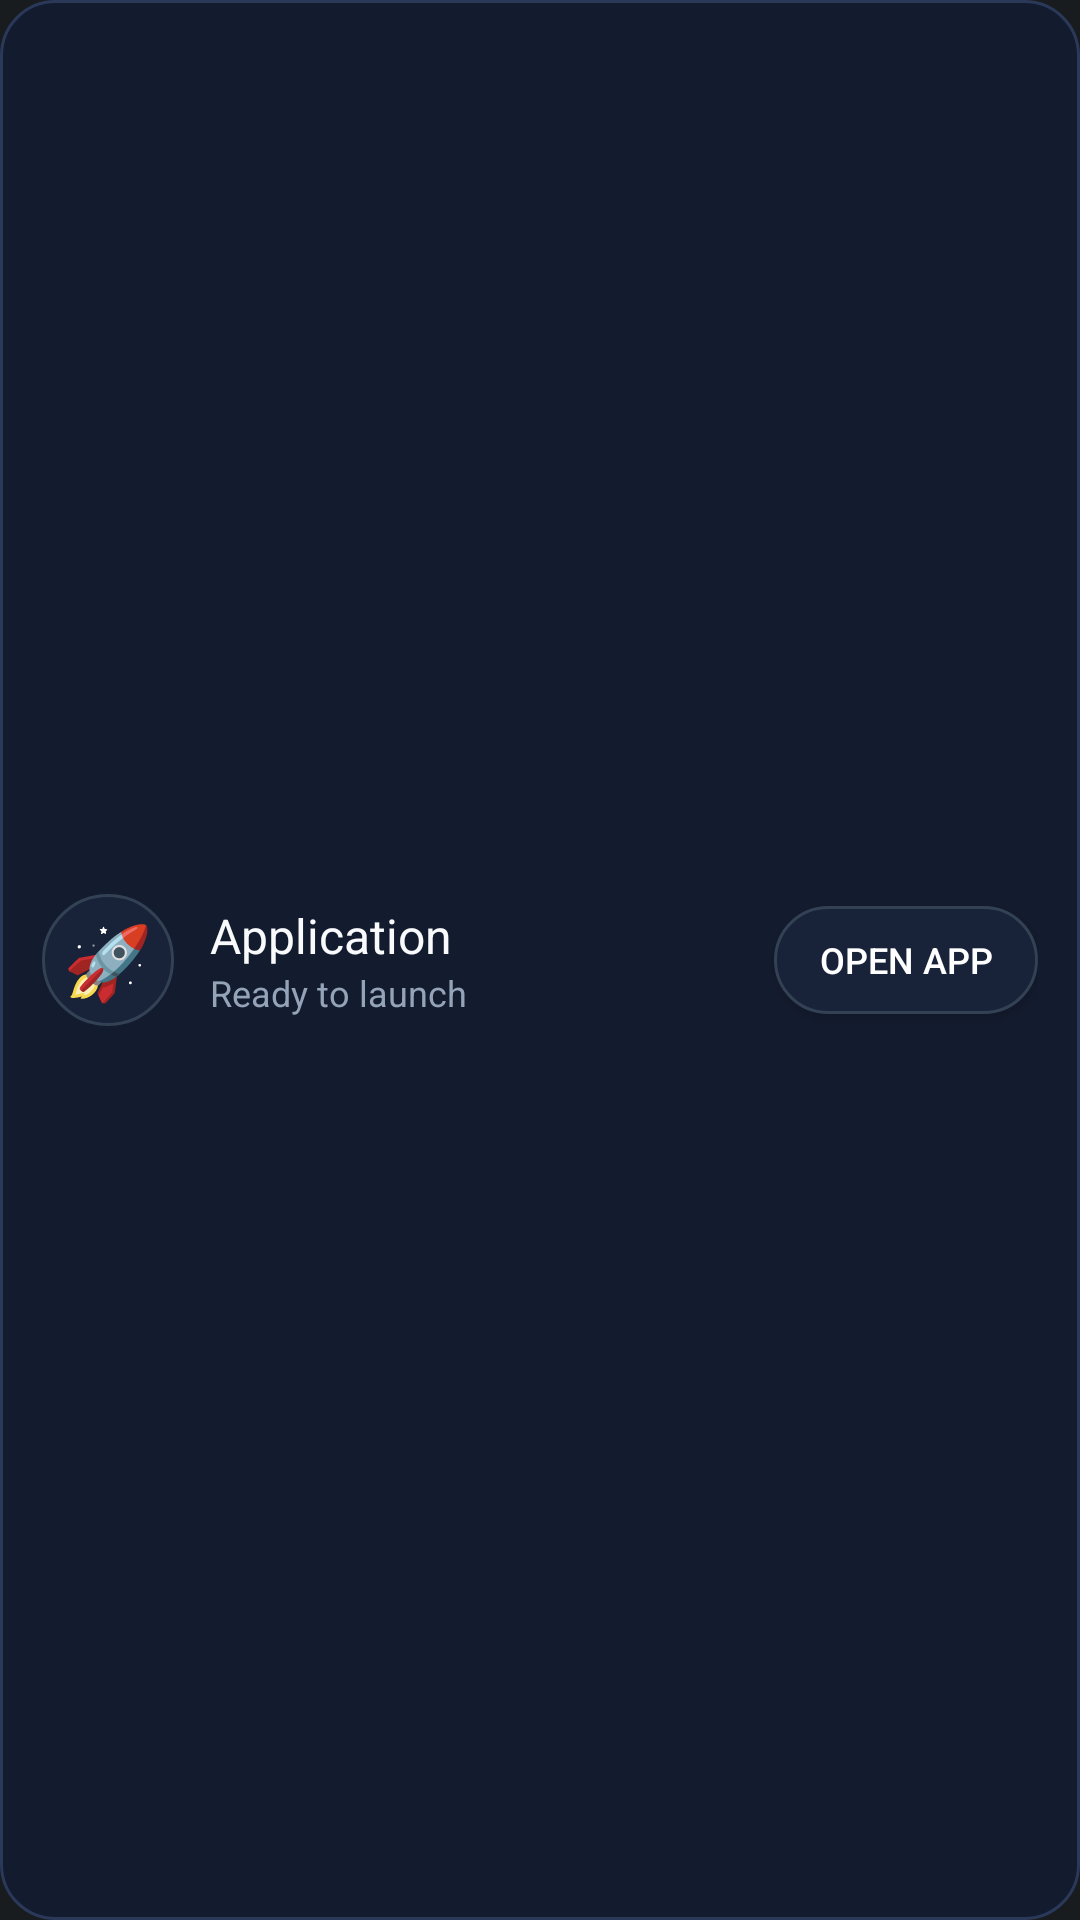

Layout XML and referenced resources for this Android screen:
<!-- AndroidManifest.xml: application theme android:Theme.DeviceDefault.NoActionBar -->
<!-- res/layout/card_app.xml -->
<?xml version="1.0" encoding="utf-8"?>
<LinearLayout xmlns:android="http://schemas.android.com/apk/res/android"
    android:layout_width="match_parent"
    android:layout_height="wrap_content"
    android:orientation="horizontal"
    android:background="@drawable/bg_ambient_card"
    android:padding="14dp"
    android:gravity="center_vertical"
    android:layout_marginTop="8dp"
    android:layout_marginBottom="8dp">

    <TextView
        android:id="@+id/tvAppEmoji"
        android:layout_width="44dp"
        android:layout_height="44dp"
        android:text="🚀"
        android:textSize="24sp"
        android:gravity="center"
        android:background="@drawable/bg_chip_pill"
        android:layout_marginEnd="12dp" />

    <LinearLayout
        android:layout_width="0dp"
        android:layout_height="wrap_content"
        android:layout_weight="1"
        android:orientation="vertical">

        <TextView
            android:id="@+id/tvAppName"
            android:layout_width="wrap_content"
            android:layout_height="wrap_content"
            android:text="Application"
            android:textColor="#f8fafc"
            android:textSize="16sp"
            android:fontFamily="sans-serif-bold" />

        <TextView
            android:id="@+id/tvAppDesc"
            android:layout_width="wrap_content"
            android:layout_height="wrap_content"
            android:text="Ready to launch"
            android:textColor="#94a3b8"
            android:textSize="12sp" />
    </LinearLayout>

    <Button
        android:id="@+id/btnLaunchApp"
        android:layout_width="wrap_content"
        android:layout_height="36dp"
        android:text="Open App"
        android:textColor="#ffffff"
        android:background="@drawable/bg_chip_pill"
        android:textSize="12sp"
        android:paddingStart="14dp"
        android:paddingEnd="14dp" />

</LinearLayout>
<!-- resources referenced by this layout -->
<resources>
  <!-- drawable bg_ambient_card (drawable) -->
  <?xml version="1.0" encoding="utf-8"?>
  <shape xmlns:android="http://schemas.android.com/apk/res/android"
      android:shape="rectangle">
      <solid android:color="#131B2E" />
      <corners android:radius="18dp" />
      <stroke
          android:width="1dp"
          android:color="#2A3859" />
  </shape>
  <!-- drawable bg_chip_pill (drawable) -->
  <?xml version="1.0" encoding="utf-8"?>
  <shape xmlns:android="http://schemas.android.com/apk/res/android"
      android:shape="rectangle">
      <solid android:color="#182238" />
      <corners android:radius="24dp" />
      <stroke
          android:width="1dp"
          android:color="#334155" />
  </shape>
</resources>
